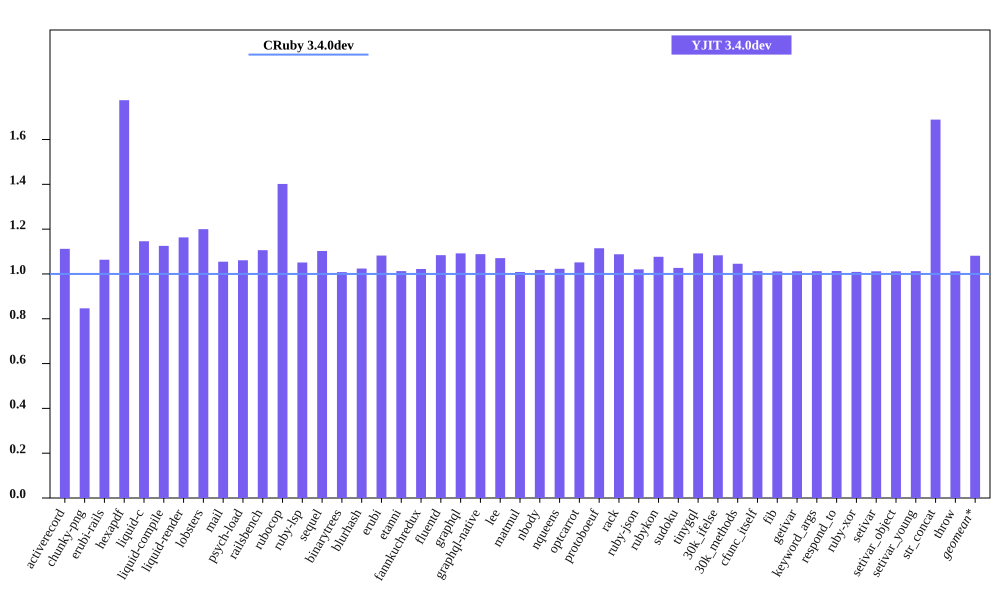

The table this chart was drawn from, first rows:
bench, CRuby 3.4.0dev mem (MiB), YJIT 3.4.0dev mem (MiB), Inline Code, Outlined Code, YJIT Mem overhead
activerecord, 53.24, 59.21, 2, 2
chunky-png, 43.25, 36.61, 1, 1
erubi-rails, 101.1, 107.5, 3, 3
hexapdf, 151.9, 269.7, 3, 2
liquid-c, 29.21, 33.48, 1, 1
liquid-compile, 26.8, 30.16, 1, 1
liquid-render, 29.98, 34.87, 1, 1
lobsters, 267.9, 321.5, 12, 10
mail, 61.75, 65.12, 2, 1
psych-load, 27.3, 28.97, 1, 1
railsbench, 99.91, 110.5, 5, 4
rubocop, 85.6, 120, 9, 7
ruby-lsp, 65.33, 68.67, 1, 1
sequel, 31.46, 34.68, 1, 1
binarytrees, 18.96, 19.12, 1, 1
blurhash, 14.25, 14.59, 1, 1
erubi, 22.34, 24.18, 1, 1
etanni, 16.93, 17.14, 1, 1
fannkuchredux, 13.02, 13.31, 1, 1
fluentd, 580.1, 628.7, 1, 1
graphql, 33.04, 36.08, 1, 1
graphql-native, 31.2, 33.96, 1, 1
lee, 26.34, 28.2, 1, 1
matmul, 18.65, 18.81, 1, 1
nbody, 12.97, 13.2, 1, 1
nqueens, 13.07, 13.38, 1, 1
optcarrot, 58.15, 61.15, 1, 1
protoboeuf, 24.7, 27.53, 1, 1
rack, 22.94, 24.95, 1, 1
ruby-json, 14.11, 14.4, 1, 1
rubykon, 37.71, 40.6, 1, 1
sudoku, 13.04, 13.39, 1, 1
tinygql, 21.08, 23.02, 1, 1
30k_ifelse, 137.3, 148.7, 8, 7
30k_methods, 84.04, 87.86, 3, 3
cfunc_itself, 12.9, 13.06, 1, 1
fib, 12.89, 13.04, 1, 1
getivar, 12.9, 13.05, 1, 1
keyword_args, 12.89, 13.05, 1, 1
respond_to, 12.89, 13.06, 1, 1
ruby-xor, 14.07, 14.2, 1, 1
setivar, 12.9, 13.05, 1, 1
setivar_object, 12.9, 13.05, 1, 1
setivar_young, 12.89, 13.05, 1, 1
str_concat, 39.29, 66.36, 1, 1
throw, 12.89, 13.05, 1, 1
